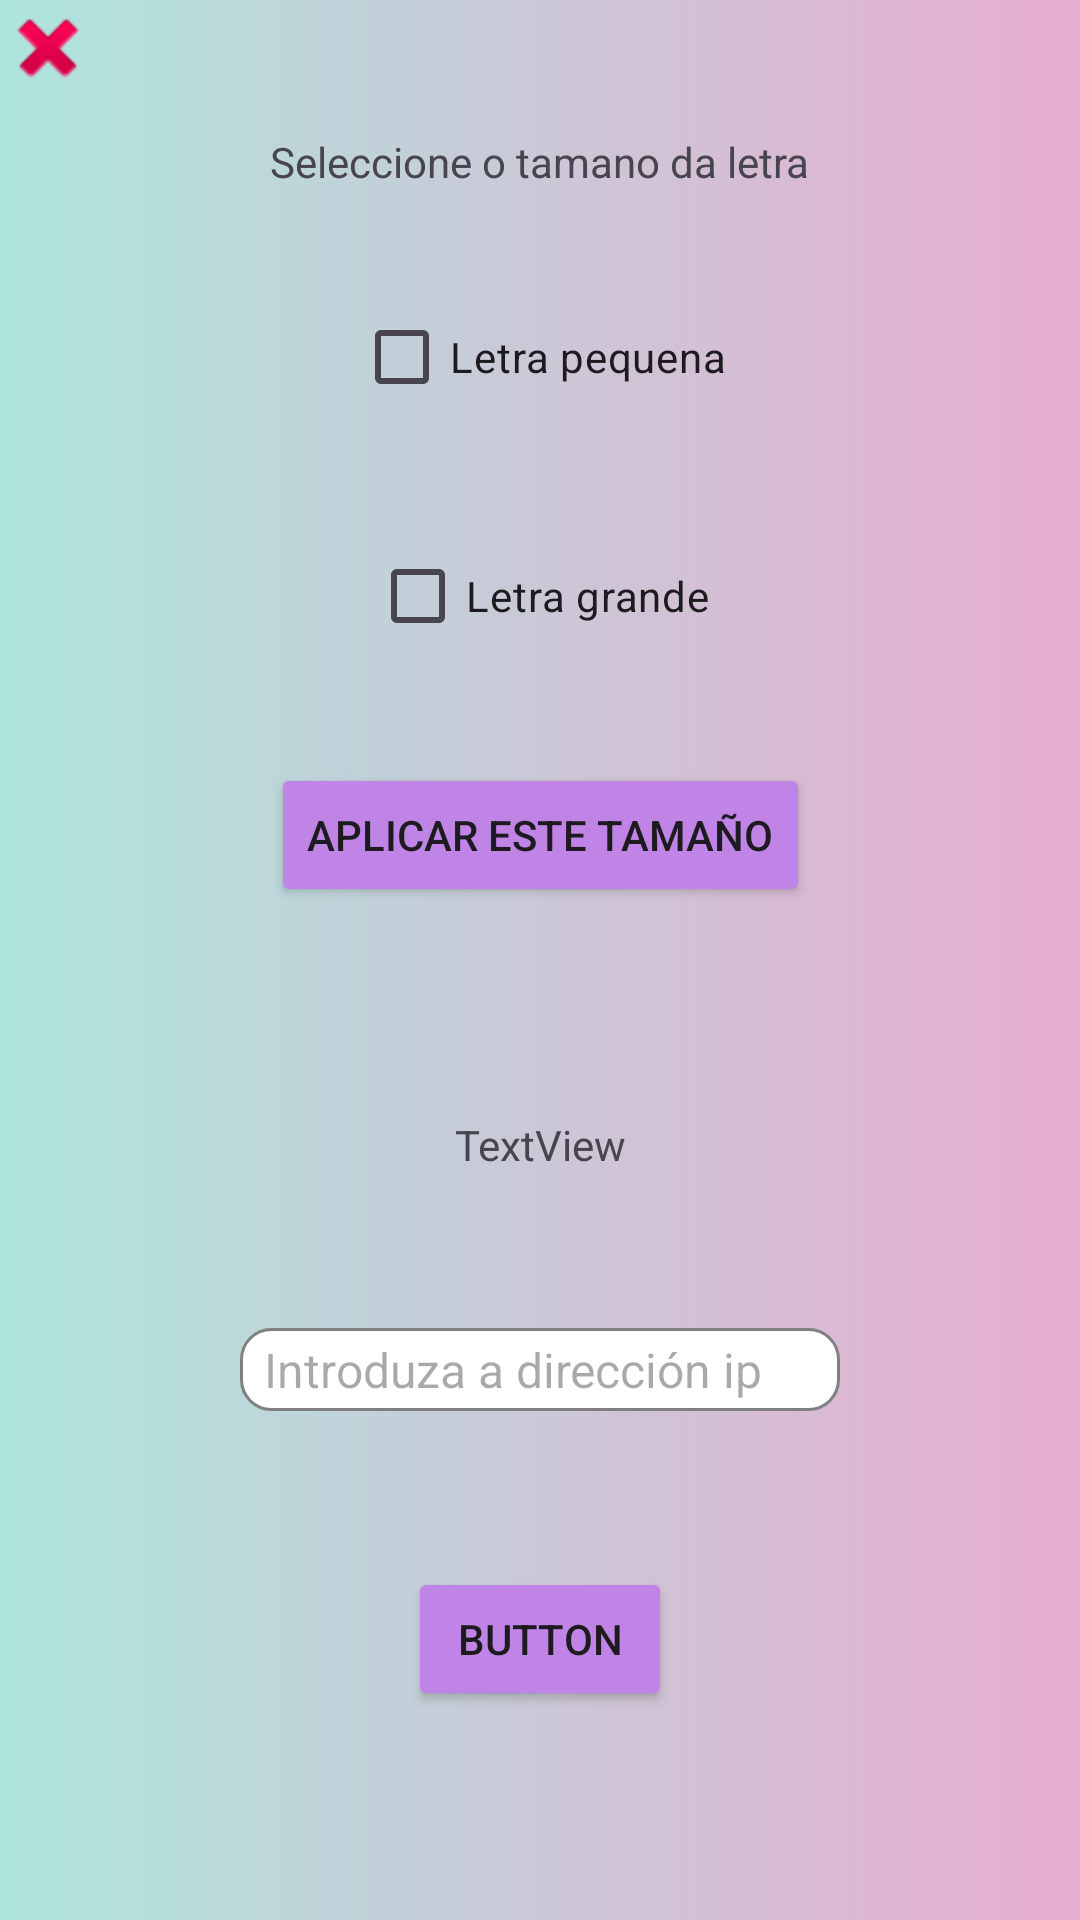

Reconstruct the res/layout file that produces this screen, plus the resources it refers to.
<!-- AndroidManifest.xml: application theme Base.Theme.TFG -->
<!-- res/layout/activity_ajustes_tamano_letra.xml -->
<?xml version="1.0" encoding="utf-8"?>
<androidx.constraintlayout.widget.ConstraintLayout xmlns:android="http://schemas.android.com/apk/res/android"
    xmlns:app="http://schemas.android.com/apk/res-auto"
    xmlns:tools="http://schemas.android.com/tools"
    android:id="@+id/main"
    android:layout_width="match_parent"
    android:layout_height="match_parent"
    android:background="@drawable/fondo"
    tools:context=".ajustes">

    <androidx.constraintlayout.widget.Guideline
        android:id="@+id/guidelineH2"
        android:layout_width="wrap_content"
        android:layout_height="wrap_content"
        android:orientation="horizontal"
        app:layout_constraintGuide_percent="0.98" />

    <androidx.constraintlayout.widget.Guideline
        android:id="@+id/guidelineH1"
        android:layout_width="wrap_content"
        android:layout_height="wrap_content"
        android:orientation="horizontal"
        app:layout_constraintGuide_percent="0.02" />

    <androidx.constraintlayout.widget.Guideline
        android:id="@+id/guidelineV1"
        android:layout_width="wrap_content"
        android:layout_height="wrap_content"
        android:orientation="vertical"
        app:layout_constraintGuide_percent="0.10" />

    <androidx.constraintlayout.widget.Guideline
        android:id="@+id/guidelineV2"
        android:layout_width="wrap_content"
        android:layout_height="wrap_content"
        android:orientation="vertical"
        app:layout_constraintGuide_percent="0.90" />

    <TextView
        android:id="@+id/textView16"
        android:layout_width="wrap_content"
        android:layout_height="wrap_content"
        android:text="@string/letra"
        app:layout_constraintBottom_toTopOf="@+id/pequena"
        app:layout_constraintEnd_toStartOf="@id/guidelineV2"
        app:layout_constraintHorizontal_bias="0.5"
        app:layout_constraintStart_toEndOf="@id/guidelineV1"
        app:layout_constraintTop_toBottomOf="@id/guidelineH1" />

    <CheckBox
        android:id="@+id/pequena"
        android:layout_width="wrap_content"
        android:layout_height="wrap_content"
        android:text="@string/pequeña"
        app:layout_constraintBottom_toTopOf="@+id/grande"
        app:layout_constraintEnd_toStartOf="@id/guidelineV2"
        app:layout_constraintHorizontal_bias="0.5"
        app:layout_constraintStart_toEndOf="@id/guidelineV1"
        app:layout_constraintTop_toBottomOf="@+id/textView16" />

    <CheckBox
        android:id="@+id/grande"
        android:layout_width="wrap_content"
        android:layout_height="wrap_content"
        android:text="@string/grande"
        app:layout_constraintBottom_toTopOf="@+id/aplicarButton"
        app:layout_constraintEnd_toStartOf="@id/guidelineV2"
        app:layout_constraintHorizontal_bias="0.5"
        app:layout_constraintStart_toEndOf="@id/guidelineV1"
        app:layout_constraintTop_toBottomOf="@+id/pequena" />

    <androidx.constraintlayout.widget.Guideline
        android:id="@+id/guidelineH3"
        android:layout_width="wrap_content"
        android:layout_height="wrap_content"
        android:orientation="horizontal"
        app:layout_constraintGuide_begin="334dp" />

    <Button
        android:id="@+id/aplicarButton"
        android:layout_width="wrap_content"
        android:layout_height="wrap_content"
        android:backgroundTint="@color/button"
        android:text="@string/aplicar"
        app:layout_constraintBottom_toTopOf="@id/guidelineH3"
        app:layout_constraintEnd_toStartOf="@id/guidelineV2"
        app:layout_constraintHorizontal_bias="0.5"
        app:layout_constraintStart_toEndOf="@id/guidelineV1"
        app:layout_constraintTop_toBottomOf="@+id/grande" />

    <androidx.constraintlayout.widget.Guideline
        android:id="@+id/guidelineH4"
        android:layout_width="wrap_content"
        android:layout_height="wrap_content"
        android:orientation="horizontal"
        app:layout_constraintGuide_percent="0.5" />

    <TextView
        android:id="@+id/textView20"
        android:layout_width="wrap_content"
        android:layout_height="wrap_content"
        android:text="TextView"
        app:layout_constraintBottom_toTopOf="@+id/direccionIP"
        app:layout_constraintEnd_toStartOf="@id/guidelineV2"
        app:layout_constraintHorizontal_bias="0.5"
        app:layout_constraintStart_toEndOf="@id/guidelineV1"
        app:layout_constraintTop_toBottomOf="@+id/guidelineH4" />

    <EditText
        android:id="@+id/direccionIP"
        android:layout_width="200dp"
        android:layout_height="wrap_content"
        android:background="@drawable/input_personalizado"
        android:ems="10"
        android:hint="@string/ip"
        android:textSize="16sp"
        android:inputType="text"
        app:layout_constraintBottom_toTopOf="@+id/aplicarIp"
        app:layout_constraintEnd_toStartOf="@id/guidelineV2"
        app:layout_constraintHorizontal_bias="0.5"
        app:layout_constraintStart_toEndOf="@id/guidelineV1"
        app:layout_constraintTop_toBottomOf="@+id/textView20" />

    <Button
        android:id="@+id/aplicarIp"
        android:layout_width="wrap_content"
        android:layout_height="wrap_content"
        android:backgroundTint="@color/button"
        android:text="Button"
        app:layout_constraintBottom_toTopOf="@id/guidelineH5"
        app:layout_constraintEnd_toStartOf="@id/guidelineV2"
        app:layout_constraintHorizontal_bias="0.5"
        app:layout_constraintStart_toEndOf="@id/guidelineV1"
        app:layout_constraintTop_toBottomOf="@+id/direccionIP" />

    <androidx.constraintlayout.widget.Guideline
        android:id="@+id/guidelineH5"
        android:layout_width="wrap_content"
        android:layout_height="wrap_content"
        android:orientation="horizontal"
        app:layout_constraintGuide_begin="622dp" />

    <ImageButton
        android:id="@+id/backToMain"
        android:layout_width="wrap_content"
        android:layout_height="wrap_content"
        android:background="@android:color/transparent"
        android:scaleType="fitCenter"
        android:src="@android:drawable/ic_delete"
        tools:layout_editor_absoluteX="61dp"
        tools:layout_editor_absoluteY="653dp" />
</androidx.constraintlayout.widget.ConstraintLayout>
<!-- resources referenced by this layout -->
<resources>
  <color name="button">#C084E6</color>
  <!-- drawable fondo (drawable) -->
  <?xml version="1.0" encoding="utf-8"?>
  <selector xmlns:android="http://schemas.android.com/apk/res/android">
      <item>
          <shape android:shape="rectangle">
              <gradient android:angle="0" android:startColor="@color/color2" android:endColor="@color/color1"/>
          </shape>
      </item>
  </selector>
  <!-- drawable input_personalizado (drawable) -->
  <?xml version="1.0" encoding="utf-8"?>
  <selector xmlns:android="http://schemas.android.com/apk/res/android">
      <item android:state_enabled="true" android:state_focused="true">
          <shape android:shape="rectangle">
              <solid android:color="@color/white"/>
              <corners android:radius="10dp"/>
              <stroke android:color="@color/blue" android:width="1dp"/>
          </shape>
      </item>
  
      <item android:state_enabled="true">
          <shape android:shape="rectangle">
              <solid android:color="@color/white"/>
              <corners android:radius="10dp"/>
              <padding android:left="8dp" android:right="8dp"
                  android:bottom="3dp"  android:top="3dp"> </padding>
              <stroke android:color="@color/gray" android:width="1dp"/>
          </shape>
      </item>
  </selector>
  <string name="aplicar">Aplicar este tamaño</string>
  <string name="grande">Letra grande</string>
  <string name="ip">Introduza a dirección ip</string>
  <string name="letra">Seleccione o tamano da letra</string>
  <style name="Base.Theme.TFG" parent="Theme.Material3.DayNight.NoActionBar">
          <item name="android:windowNoTitle">true</item>
          <item name="android:windowFullscreen">true</item>
          <item name="android:windowContentOverlay">@null</item>
          <item name="android:windowActionBar">false</item>
          <item name="android:windowActionBarOverlay">true</item>
          <item name="android:windowActionModeOverlay">true</item>
          <item name="android:statusBarColor">@android:color/transparent</item>
      </style>
  <color name="color2">#AEE5DE</color>
  <color name="color1">#E7ACCF</color>
  <color name="white">#FFFFFFFF</color>
  <color name="blue">#ADD8E6</color>
  <color name="gray">#808080</color>
</resources>
